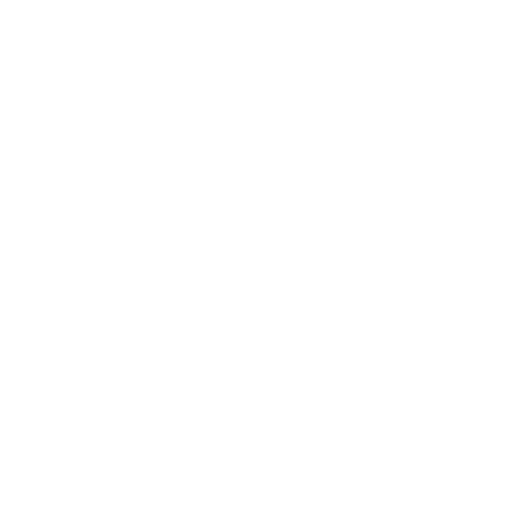
t = 0.00 s
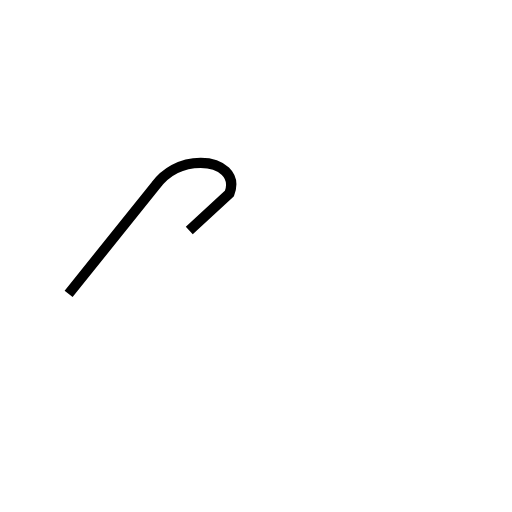
t = 0.87 s
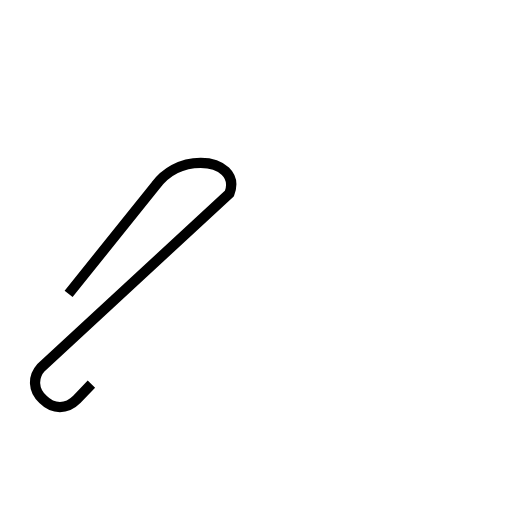
t = 1.74 s
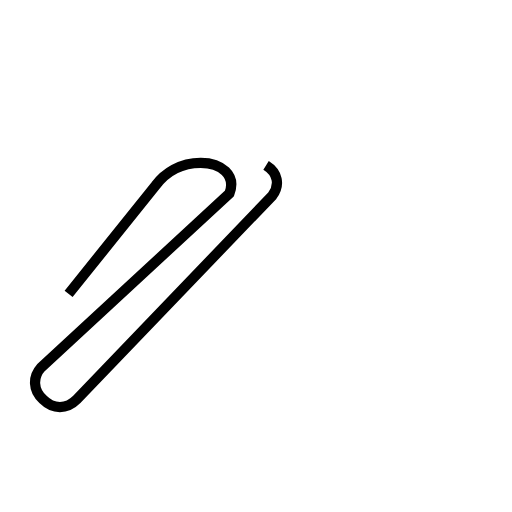
t = 2.61 s
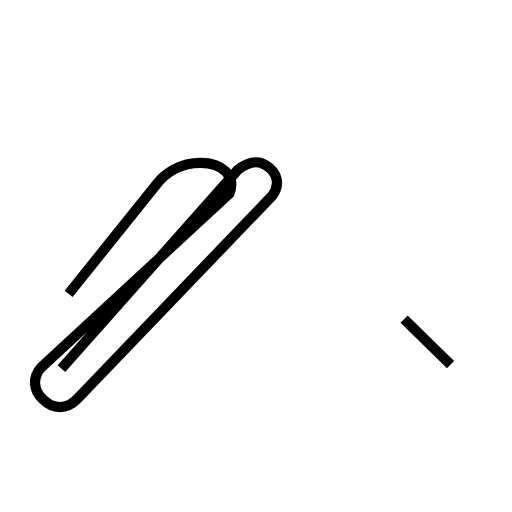
t = 3.67 s
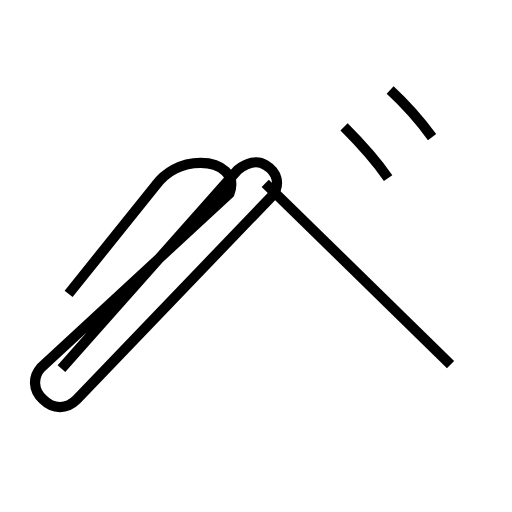
t = 4.62 s

The animated SVG that drew these frames (rendered in a browser with its animation timeline set to each time). Animation: 4 SMIL elements (animate=4); one cycle of 4.62 s.

<?xml version='1.0' encoding='utf-8'?>
<svg viewBox="0.0 -6.0 50.0 50.0" version="1.1" xmlns="http://www.w3.org/2000/svg"><rect x="-1000" y="-1000" width="2000" height="2000" stroke="white" fill="white" /><g style="fill:none;stroke:#000000;stroke-width:1"><path d="M 6.7 -15.3 L 15.2 -25.9 C 16.1 -27.1 17.6 -28.1 19.6 -28.1 C 21.6 -28.1 23.1 -26.9 22.4 -25.1 L 4.0 -8.1 C 3.2 -7.2 3.2 -5.9 4.2 -5.0 C 5.2 -4.0 6.5 -4.0 7.5 -5.0 L 26.6 -24.9 C 27.4 -26.0 27.1 -27.2 25.9 -27.9 C 25.1 -28.4 24.1 -28.1 23.2 -27.4 L 6.0 -8.0 " transform="translate(0.0 38.0)" stroke-dasharray="115.88798143120992" stroke-dashoffset="115.88798143120992"><animate attributeName="stroke-dashoffset" from="115.88798143120992" to="0" dur="3.4766394429362975s" begin="0s; anim_end.end" fill="freeze" id="anim0" /></path><path d="M 44.0 -8.4 L 25.9 -26.1 " transform="translate(0.0 38.0)" stroke-dasharray="25.316002844051038" stroke-dashoffset="25.316002844051038"><animate attributeName="stroke-dashoffset" from="25.316002844051038" to="0" dur="0.7594800853215311s" begin="anim0.end" fill="freeze" id="anim1" /></path><path d="M 33.6 -31.6 C 35.0 -30.2 36.8 -28.2 37.9 -26.6 " transform="translate(0.0 38.0)" stroke-dasharray="6.602467062055284" stroke-dashoffset="6.602467062055284"><animate attributeName="stroke-dashoffset" from="6.602467062055284" to="0" dur="0.19807401186165852s" begin="anim1.end" fill="freeze" id="anim2" /></path><path d="M 38.1 -35.2 C 39.4 -34.0 41.1 -32.1 42.2 -30.6" transform="translate(0.0 38.0)" stroke-dasharray="6.169775024318555" stroke-dashoffset="6.169775024318555"><animate attributeName="stroke-dashoffset" from="6.169775024318555" to="0" dur="0.18509325072955662s" begin="anim2.end" fill="freeze" id="anim_end" /></path></g></svg>
